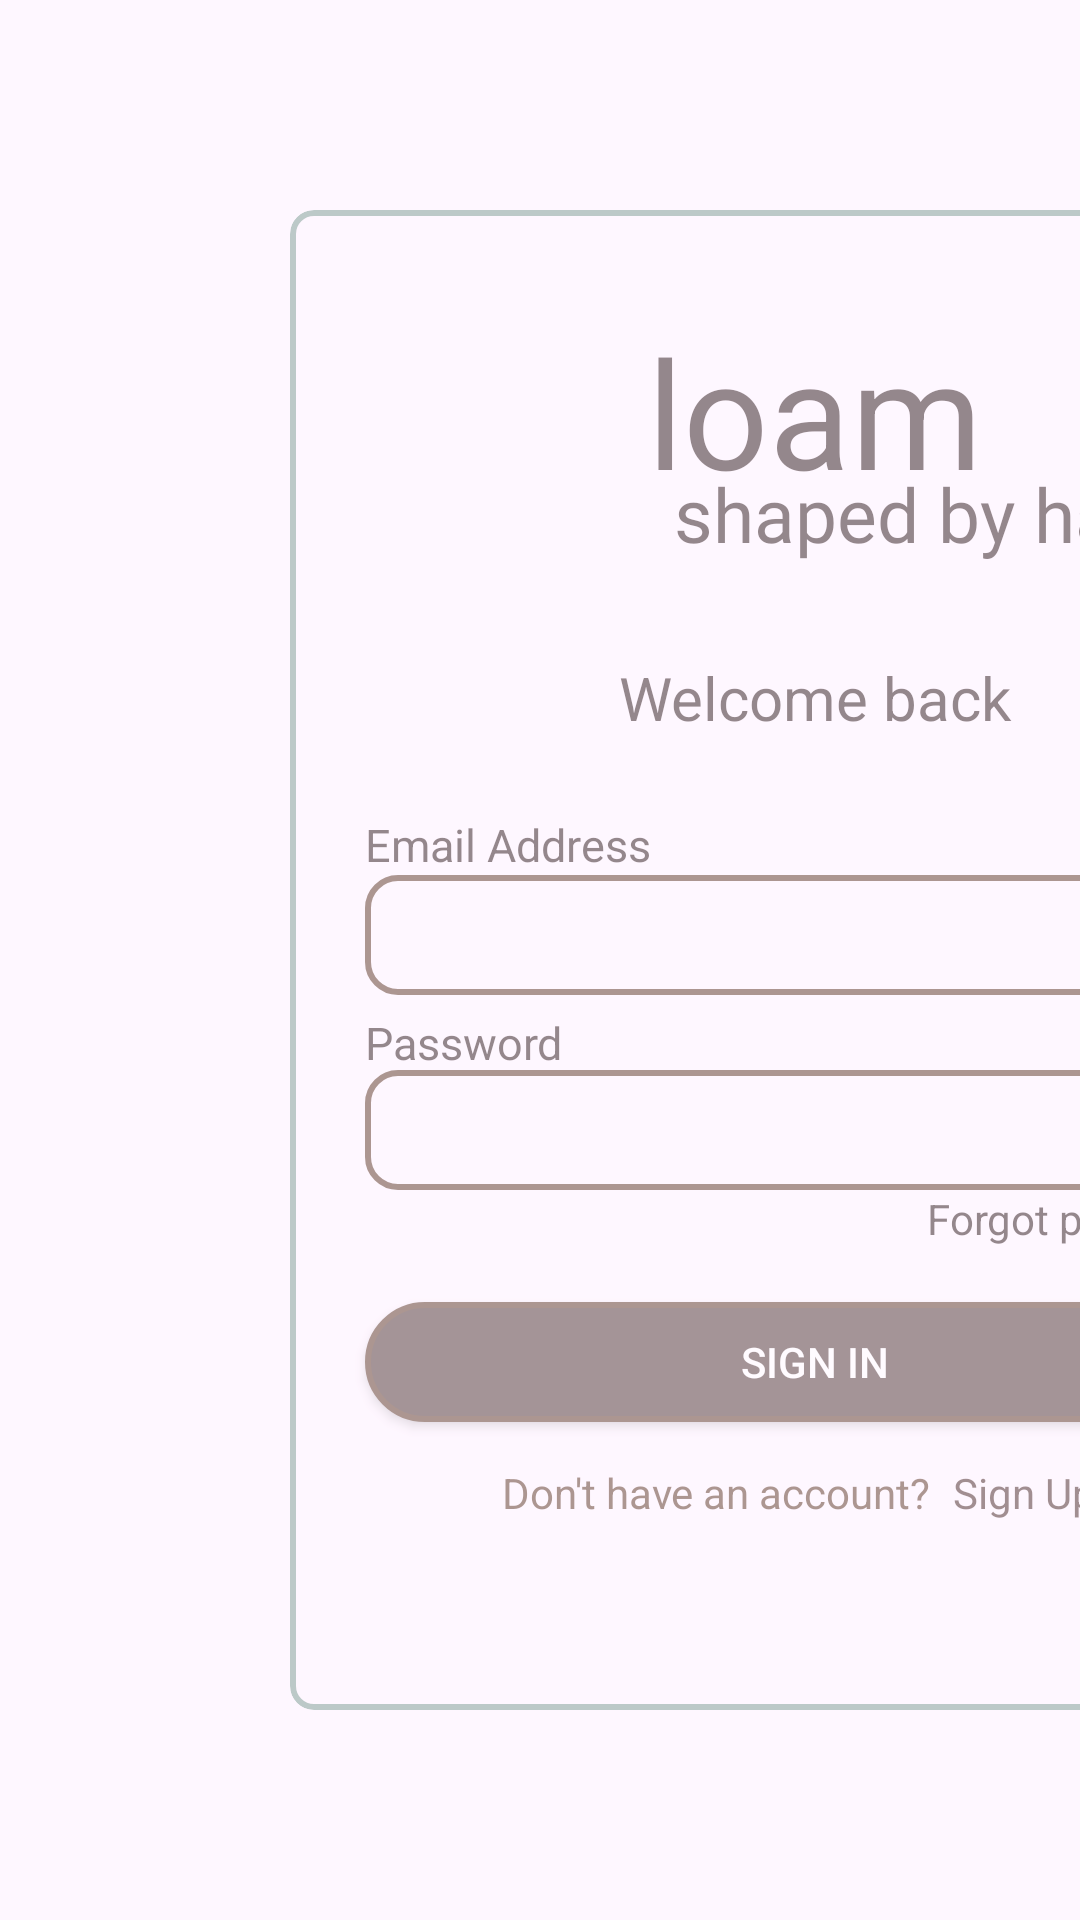

This screen was rendered from an Android layout file. Write that file and the resources it references.
<!-- AndroidManifest.xml: application theme Theme.Loam -->
<!-- res/layout/activity_sign_in.xml -->
<?xml version="1.0" encoding="utf-8"?>
<androidx.constraintlayout.widget.ConstraintLayout xmlns:android="http://schemas.android.com/apk/res/android"
    xmlns:app="http://schemas.android.com/apk/res-auto"
    xmlns:tools="http://schemas.android.com/tools"
    android:id="@+id/main"
    android:layout_width="match_parent"
    android:layout_height="match_parent"
    tools:context=".sign_in">
    <ImageView
        android:id="@+id/loam_sign_in"
        android:layout_width="wrap_content"
        android:layout_height="wrap_content"
        android:scaleType="fitXY"
        app:layout_constraintBottom_toBottomOf="parent"
        app:layout_constraintEnd_toEndOf="parent"
        app:layout_constraintStart_toStartOf="parent"
        app:layout_constraintTop_toTopOf="parent"
        app:srcCompat="@drawable/loam1" />

    <com.google.android.material.card.MaterialCardView
        android:layout_width="350dp"
        android:layout_height="500dp"
        android:alpha="0.55"

style="@style/MyMaterialCard"
        app:cardCornerRadius="8dp"
        app:layout_constraintBottom_toBottomOf="@+id/loam_sign_in"
        app:layout_constraintEnd_toEndOf="parent"
        app:layout_constraintHorizontal_bias="0.491"
        app:layout_constraintStart_toStartOf="@+id/loam_sign_in"
        app:layout_constraintTop_toTopOf="@+id/loam_sign_in"
        app:layout_constraintVertical_bias="0.317"
        app:strokeColor="#86A49B"
        app:strokeWidth="2dp">
        <androidx.constraintlayout.widget.ConstraintLayout
            android:layout_width="match_parent"
            android:layout_height="match_parent">





            <TextView
                android:id="@+id/textView"
                android:layout_width="wrap_content"
                android:layout_height="wrap_content"
                android:text="loam"
                android:textColor="#3D2C2E"
                android:textSize="50sp"
                app:layout_constraintBottom_toBottomOf="parent"
                app:layout_constraintEnd_toEndOf="parent"
                app:layout_constraintStart_toStartOf="parent"
                app:layout_constraintTop_toTopOf="parent"
                app:layout_constraintVertical_bias="0.078" />

            <TextView
                android:id="@+id/textView2"
                android:layout_width="wrap_content"
                android:layout_height="wrap_content"
                android:fontFamily="@font/carattere"

                android:text="shaped by hand"
                android:textColor="#3D2C2E"
                android:alpha="1"
                android:textSize="25sp"
                app:layout_constraintBottom_toBottomOf="parent"
                app:layout_constraintEnd_toEndOf="parent"
                app:layout_constraintHorizontal_bias="0.731"
                app:layout_constraintStart_toStartOf="parent"
                app:layout_constraintTop_toTopOf="@+id/textView"
                app:layout_constraintVertical_bias="0.117" />

            <TextView
                android:id="@+id/textView3"
                android:layout_width="wrap_content"
                android:layout_height="wrap_content"
                android:text="Welcome back"
                android:textColor="#3D2C2E"
                android:textSize="20sp"
                app:layout_constraintBottom_toBottomOf="parent"
                app:layout_constraintEnd_toEndOf="parent"
                app:layout_constraintStart_toStartOf="parent"
                app:layout_constraintTop_toTopOf="parent"
                app:layout_constraintVertical_bias="0.315" />

            <TextView
                android:layout_width="wrap_content"
                android:layout_height="wrap_content"
                android:shadowColor="@color/black"
                android:text="Email Address"
                android:textColor="#3D2C2E"
                android:textSize="15sp"
                app:layout_constraintBottom_toBottomOf="@+id/editText1"
                app:layout_constraintEnd_toEndOf="@+id/editText1"
                app:layout_constraintHorizontal_bias="0.0"
                app:layout_constraintStart_toStartOf="@+id/editText1"
                app:layout_constraintTop_toTopOf="parent"
                app:layout_constraintVertical_bias="0.834" />

            <EditText
                android:id="@+id/editText1"
                android:layout_width="300dp"
                android:layout_height="40dp"
                android:background="@drawable/edittxt"
                android:inputType="textPersonName"
                app:layout_constraintBottom_toBottomOf="parent"
                app:layout_constraintEnd_toEndOf="parent"
                app:layout_constraintStart_toStartOf="parent"
                app:layout_constraintTop_toTopOf="parent"
                app:layout_constraintVertical_bias="0.482" />

            <TextView
                android:layout_width="wrap_content"
                android:layout_height="wrap_content"
                android:text="Password"
                android:textColor="#3D2C2E"
                android:textSize="15sp"
                app:layout_constraintBottom_toBottomOf="@+id/editText2"
                app:layout_constraintEnd_toEndOf="@+id/editText2"
                app:layout_constraintHorizontal_bias="0.0"
                app:layout_constraintStart_toStartOf="@+id/editText2"
                app:layout_constraintTop_toTopOf="@+id/editText1"
                app:layout_constraintVertical_bias="0.54" />

            <EditText
                android:id="@+id/editText2"
                android:layout_width="300dp"
                android:layout_height="40dp"
                android:background="@drawable/edittxt"
                android:inputType="textPersonName"
                app:layout_constraintBottom_toBottomOf="parent"
                app:layout_constraintEnd_toEndOf="parent"
                app:layout_constraintStart_toStartOf="parent"
                app:layout_constraintTop_toTopOf="parent"
                app:layout_constraintVertical_bias="0.623" />

            <TextView
                android:layout_width="wrap_content"
                android:layout_height="wrap_content"
                android:text="Forgot password?"
                android:textColor="#3D2C2E"
                app:layout_constraintBottom_toBottomOf="parent"
                app:layout_constraintEnd_toEndOf="parent"
                app:layout_constraintHorizontal_bias="0.894"
                app:layout_constraintStart_toStartOf="parent"
                app:layout_constraintTop_toTopOf="parent"
                app:layout_constraintVertical_bias="0.679" />

            <androidx.appcompat.widget.AppCompatButton
                android:id="@+id/appCompatButton2"
                android:layout_width="300dp"
                android:layout_height="40dp"
                android:background="@drawable/btn"
                android:text="Sign in"
                android:textColor="@color/white"
                app:layout_constraintBottom_toBottomOf="parent"
                app:layout_constraintEnd_toEndOf="parent"
                app:layout_constraintStart_toStartOf="parent"
                app:layout_constraintTop_toTopOf="parent"
                app:layout_constraintVertical_bias="0.791" />

            <TextView
                android:id="@+id/textView4"
                android:layout_width="wrap_content"
                android:layout_height="wrap_content"
                android:text="Don't have an account?"
                android:textColor="#684838"
                app:layout_constraintBottom_toBottomOf="parent"
                app:layout_constraintEnd_toEndOf="parent"
                app:layout_constraintHorizontal_bias="0.341"
                app:layout_constraintStart_toStartOf="parent"
                app:layout_constraintTop_toTopOf="@+id/appCompatButton2"
                app:layout_constraintVertical_bias="0.461" />

            <TextView
                android:layout_width="wrap_content"
                android:id="@+id/signup"
                android:layout_height="wrap_content"
                android:text="Sign Up"
                android:textColor="#543A38"
                app:layout_constraintBottom_toBottomOf="parent"
                app:layout_constraintEnd_toEndOf="parent"
                app:layout_constraintHorizontal_bias="0.731"
                app:layout_constraintStart_toStartOf="parent"
                app:layout_constraintTop_toTopOf="parent"
                app:layout_constraintVertical_bias="0.869" />
        </androidx.constraintlayout.widget.ConstraintLayout>

    </com.google.android.material.card.MaterialCardView>

</androidx.constraintlayout.widget.ConstraintLayout>
<!-- resources referenced by this layout -->
<resources>
  <color name="black">#FF000000</color>
  <color name="white">#FFFFFFFF</color>
  <!-- drawable btn (drawable) -->
  <?xml version="1.0" encoding="utf-8"?>
  <shape xmlns:android="http://schemas.android.com/apk/res/android">
  
      <solid
          android:color="#5A4442"/>
      <corners
          android:radius="20dp"/>
      <stroke
          android:color="#684838"
          android:width="2dp"/>
  </shape>
  <!-- drawable edittxt (drawable) -->
  <?xml version="1.0" encoding="utf-8"?>
  <shape xmlns:android="http://schemas.android.com/apk/res/android">
  <stroke
      android:width="2dp"
      android:color="#684838"
      />
      <corners
          android:radius="10dp"/>
  
  </shape>
  <style name="MyMaterialCard" parent="Widget.MaterialComponents.CardView">
          <item name="cardBackgroundColor">@color/card_bg</item>
      </style>
  <style name="Theme.Loam" parent="Base.Theme.Loam" />
  <color name="card_bg">#F2E4D3</color>
  <style name="Base.Theme.Loam" parent="Theme.Material3.DayNight.NoActionBar">
          
          
      </style>
</resources>
